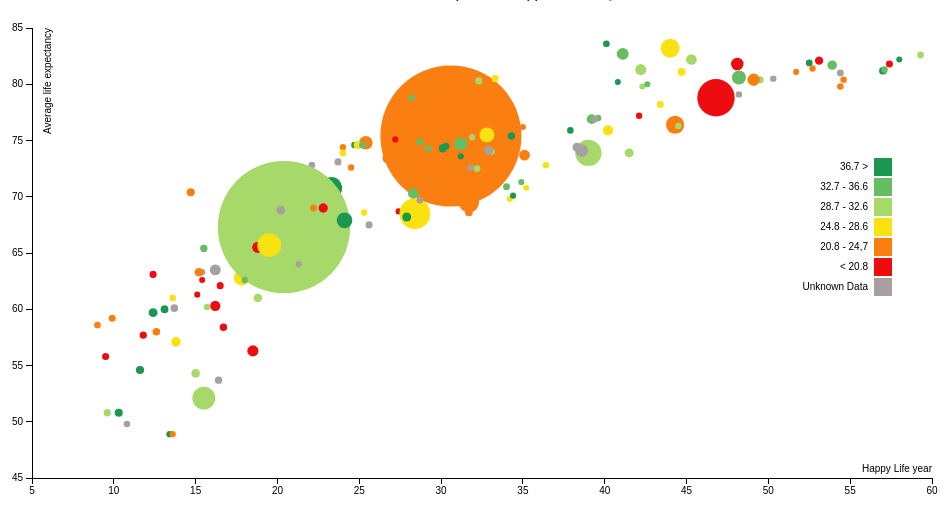
D3 v3 page, settled after 480 driven frames (8 s of simulated time); the page loaded 1 data file(s).


// ── scatterplot.js
/* Charlotte Tiems (#10774971)
Scaterplot of the Life expectancy and Happy Life years, 
The colors of the dots define the rank of the Happy Lfe Index of each country
The size of the dots represent the size of the population
*/


window.onload=function(){

//set the domains 
var margin = {top: 20, right: 20, bottom: 30, left: 40},
    width = 960 - margin.left - margin.right,
    height = 500 - margin.top - margin.bottom;
   

// set x, y and r scale 
var x = d3.scale.linear()
    .range([0, width]);

var y = d3.scale.linear()
    .range([height, 0]);

var r_scale = d3.scale.linear()
    .range([0, 70])

// give dots color for which HPI content the dot is in
var color = d3.scale.ordinal()
    .domain(["36.7 > ", "32.7 - 36.6", "28.7 - 32.6", "24.8 - 28.6", "20.8 - 24,7", "< 20.8", "Unknown Data"])
    .range(["#1a9850", "#66bd63","#a6d96a","#fae110","#fa7f10","#ed0d10", "#a8a0a0"]);

var xAxis = d3.svg.axis()
    .scale(x)
    .orient("bottom");

var yAxis = d3.svg.axis()
    .scale(y)
    .orient("left");

//define and append g element to SVG
var svg = d3.select("body").append("svg")
    .attr("width", width + margin.left + margin.right)
    .attr("height", height + margin.top + margin.bottom)
  .append("g")
    .attr("transform", "translate(" + margin.left + "," + margin.top + ")");

//set tooltip element 
var tooltip = svg.append("g")
  .attr("class", "tooltip")
  .style("display", "none");


// load json data in 
d3.json("scatterplot.json", function(error, data) {
	console.log(data)
  data.forEach(function(d) {  
  	d.Average_life_expectancy = +d.Average_life_expectancy
    d.Happy_life_year = +d.Happy_life_year; 
    d.Population = +d.Population;
   });

  // set x and y scale 
  x.domain(d3.extent(data, function(d) { return d.Happy_life_year; })).nice();
  y.domain(d3.extent(data, function(d) { return d.Average_life_expectancy; })).nice();
  r_scale.domain(d3.extent(data, function(d) { return d.Population; })).nice();

   // draw x axis
  svg.append("g")
      .attr("class", "x axis")
      .attr("transform", "translate(0," + height + ")")
      .call(xAxis)
    .append("text")
      .attr("class", "label")
      .attr("x", width)
      .attr("y", -6)
      .style("text-anchor", "end")
      .text("Happy Life year");

  // draw y axis
  svg.append("g")
      .attr("class", "y axis")
      .call(yAxis)
    .append("text")
      .attr("class", "label")
      .attr("transform", "rotate(-90)")
      .attr("y", 12)
      .attr("dy", ".71em")
      .style("text-anchor", "end")
      .text("Average life expectancy")


    // set place dots and size (size dots + 3 to see each dote) 
    svg.selectAll(".dot")
    .data(data)
    .enter().append("circle")
      .attr("class", "dot")
      .attr("r", function(d) { return r_scale(d.Population) + 3; }) 
      .attr("cx", function(d) { return x(d.Happy_life_year); })
      .attr("cy", function(d) { return y(d.Average_life_expectancy); })
      .style("fill", function(d) { return color(d.HPI); })

      // add tooltip at mouse over bar
      .on("mouseover", function() {
        tooltip.style("display", null);
         d3.select(this).attr("r", function(d) { return r_scale(d.Population) + 7; })
         .style("fill", "#3412cc") 
  
        })
      // when the mouse is off the bar
      .on("mouseout", function() {
        tooltip.style("display", "none");
        d3.select(this).attr("r", function(d) { return r_scale(d.Population) + 3; })
        .style("fill", function(d) { return color(d.HPI); });
        })

      // add position and text to tooltip
      .on("mousemove", function(d) {
        var x_pos = d3.mouse(this)[0] - 15;
        var y_pos = d3.mouse(this)[1] - 20;
        tooltip.attr("transform", "translate(" + x_pos + "," + y_pos + ")");   
        tooltip.select("text").text(d.Country +  ", Population: "
                                    + d.Population);
        });

//append the text to tooltip
tooltip.append("text")
    .attr("x", 20)
    .attr("dy", "1em")
    .style("font-size", "1em")
    .attr("font-weight", "bold");


// define the legend element and append g 
var legend = d3.select('svg')
    .append("g")
    .selectAll("g")
    .data(["36.7 > ", "32.7 - 36.6", "28.7 - 32.6", "24.8 - 28.6", "20.8 - 24,7", "< 20.8", "Unknown Data"])
    .enter()
    .append("g")
      .attr("class", "legend")
      .attr("transform", function(d, i) {
        return "translate(0," + i * 20 + ")"; });

    
// add color to rect
  legend.append("rect")
    .attr("x", width - 18)
    .attr("y", 150)
    .attr("width", 18 )
    .attr("height", 18)
    .style('fill', color)
 
// add text to legend
legend.append("text")
    .attr("x", width - 24)
    .attr("y", 158)
    .attr("dy", ".35em")
    .style("text-anchor", "end")
    .text(function(d) { return d; });

   });

}

### data: scatterplot.json
[
 {
  "Average_life_expectancy": "59.7",
  "Country": "Afghanistan",
  "Happy_life_year": "12.4",
  "HPI": "20.2",
  "Population": "29726803"
 },
 {
  "Average_life_expectancy": "77.3",
  "Country": "Albania",
  "Happy_life_year": "34.4",
  "HPI": "36.8",
  "Population": "2900489"
 },
 {
  "Average_life_expectancy": "74.3",
  "Country": "Algeria",
  "Happy_life_year": "30.5",
  "HPI": "33.3",
  "Population": "37439427"
 },
 {
  "Average_life_expectancy": "75.9",
  "Country": "Argentina",
  "Happy_life_year": "40.2",
  "HPI": "35.2",
  "Population": "42095224"
 },
 {
  "Average_life_expectancy": "74.4",
  "Country": "Armenia",
  "Happy_life_year": "24.0",
  "HPI": "25.7",
  "Population": "2978339"
 },
 {
  "Average_life_expectancy": "82.1",
  "Country": "Australia",
  "Happy_life_year": "53.1",
  "HPI": "21.2",
  "Population": "22728254"
 },
 {
  "Average_life_expectancy": "81.0",
  "Country": "Austria",
  "Happy_life_year": "54.4",
  "HPI": "30.5",
  "Population": "8429991"
 },
 {
  "Average_life_expectancy": "70.8",
  "Country": "Bangladesh",
  "Happy_life_year": "23.3",
  "HPI": "38.4",
  "Population": "155257387"
 },
 "... 132 more items"
]